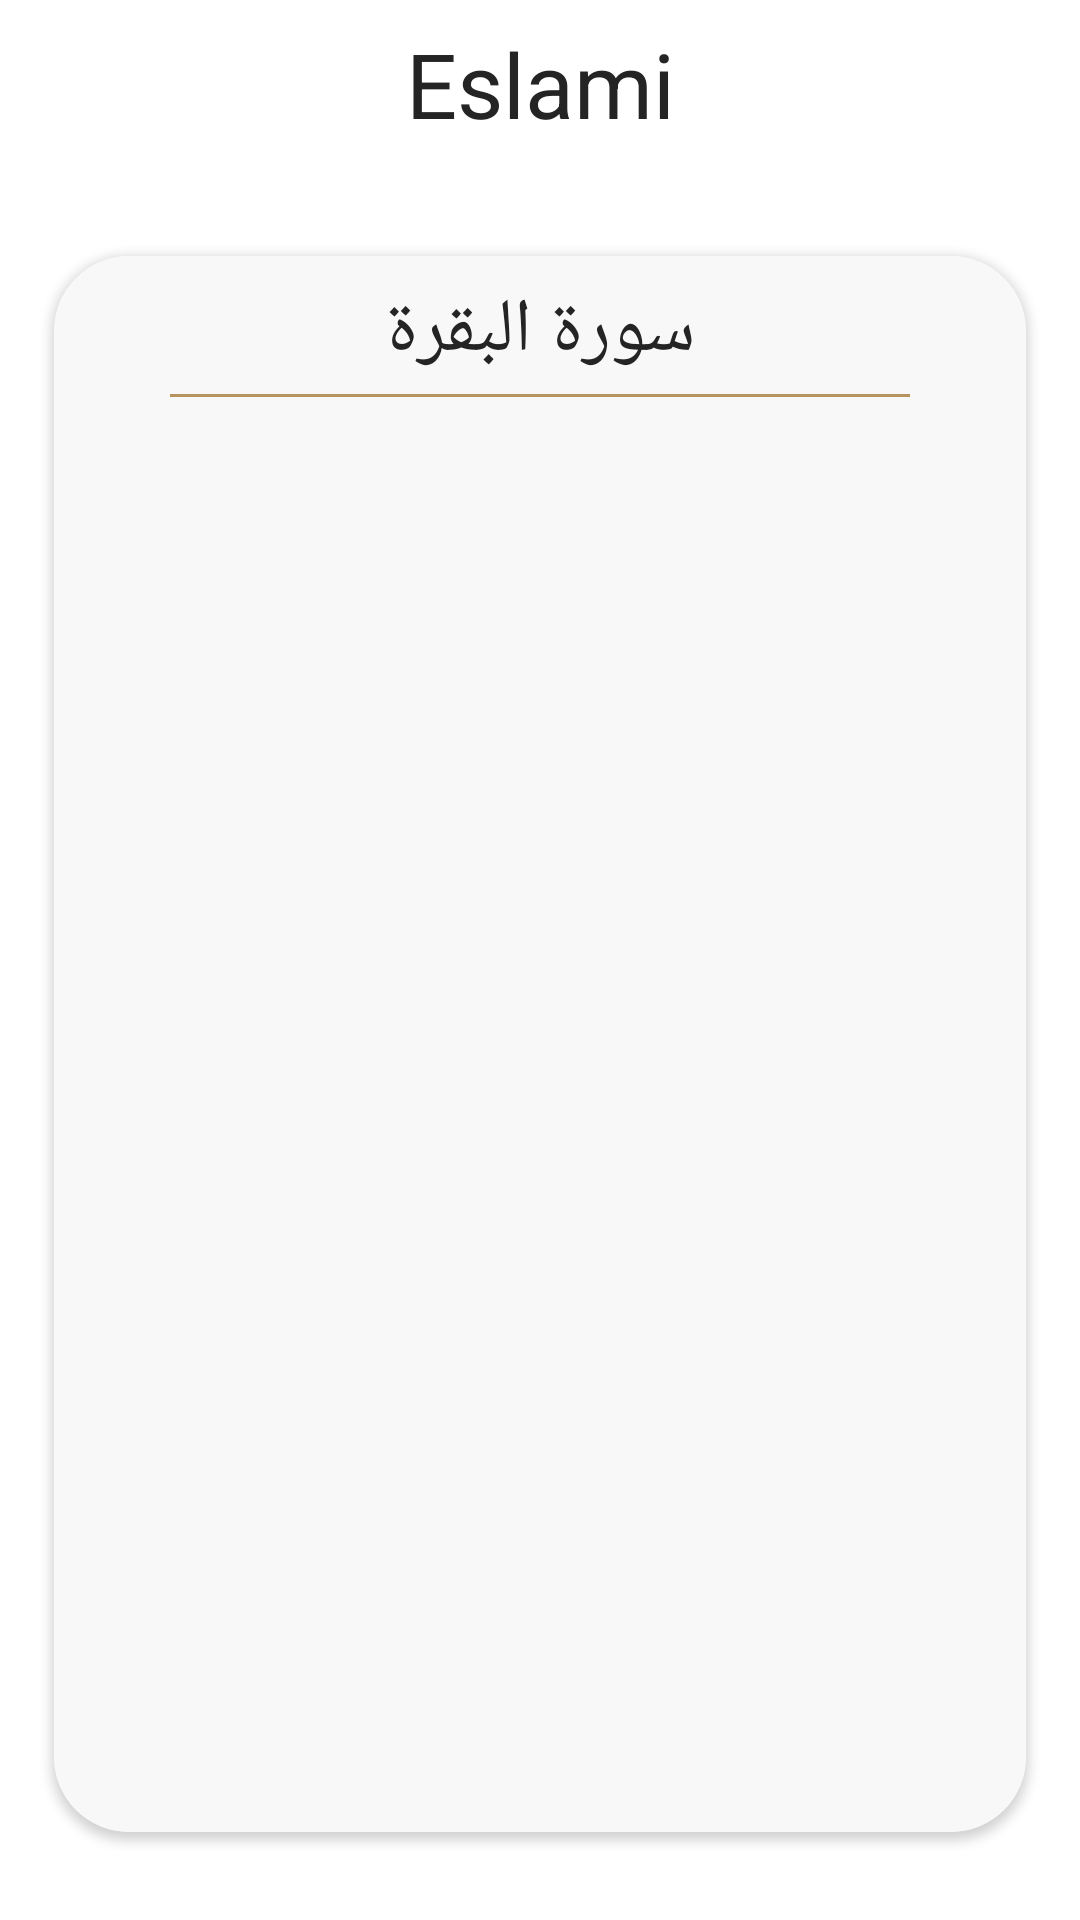

This screen was rendered from an Android layout file. Write that file and the resources it references.
<!-- AndroidManifest.xml: application theme Theme.Eslami -->
<!-- res/layout/activity_chapter_details.xml -->
<?xml version="1.0" encoding="utf-8"?>
<androidx.coordinatorlayout.widget.CoordinatorLayout xmlns:android="http://schemas.android.com/apk/res/android"
    xmlns:app="http://schemas.android.com/apk/res-auto"
    xmlns:tools="http://schemas.android.com/tools"
    android:id="@+id/main"
    android:layout_width="match_parent"
    android:layout_height="match_parent"
    android:background="@drawable/main_bg"
    tools:context=".UI.Home.HomeActivity">

    <com.google.android.material.appbar.AppBarLayout
        android:layout_width="match_parent"
        android:layout_height="wrap_content"
        android:background="@android:color/transparent"
        app:elevation="0dp">

        <Toolbar
            android:id="@+id/tool_bar"
            android:layout_width="match_parent"
            android:layout_height="wrap_content"
            android:background="@android:color/transparent"
            app:elevation="0dp">

            <TextView
                style="@style/titleBold"
                android:layout_width="wrap_content"
                android:layout_height="wrap_content"
                android:layout_gravity="center"
                android:text="@string/name_text" />

        </Toolbar>
    </com.google.android.material.appbar.AppBarLayout>

    <include
        android:id="@+id/content"
        layout="@layout/content_chapter_details" />
</androidx.coordinatorlayout.widget.CoordinatorLayout>
<!-- res/layout/content_chapter_details.xml (included above) -->
<?xml version="1.0" encoding="utf-8"?>
<androidx.constraintlayout.widget.ConstraintLayout xmlns:android="http://schemas.android.com/apk/res/android"
    xmlns:app="http://schemas.android.com/apk/res-auto"
    xmlns:tools="http://schemas.android.com/tools"
    android:layout_width="match_parent"
    android:layout_height="match_parent"
    app:layout_behavior="@string/appbar_scrolling_view_behavior"
    tools:context=".UI.Home.Quran.ChapterDetailsActivity"
    tools:showIn="@layout/activity_chapter_details">

    <androidx.cardview.widget.CardView
        android:layout_width="0dp"
        android:layout_height="0dp"
        android:background="@color/white"
        app:cardCornerRadius="25dp"
        app:elevation="4dp"
        app:layout_constraintBottom_toBottomOf="parent"
        app:layout_constraintEnd_toEndOf="parent"
        app:layout_constraintHeight_percent="0.9"
        app:layout_constraintStart_toStartOf="parent"
        app:layout_constraintTop_toTopOf="parent"
        app:layout_constraintWidth_percent="0.9">

        <androidx.constraintlayout.widget.ConstraintLayout
            android:layout_width="match_parent"
            android:layout_height="match_parent"
            android:background="@color/background_color"
            android:padding="8dp">

            <TextView
                android:id="@+id/chapter_title"
                style="@style/titleRegular"
                android:layout_width="match_parent"
                android:layout_height="wrap_content"
                android:gravity="center"
                android:textDirection="rtl"
                app:layout_constraintEnd_toEndOf="parent"
                app:layout_constraintStart_toStartOf="parent"
                app:layout_constraintTop_toTopOf="parent"
                tools:text="سورة البقرة" />

            <View
                android:id="@+id/line"
                android:layout_width="0dp"
                android:layout_height="1dp"
                android:layout_marginTop="4dp"
                android:background="@color/secondary_color"
                app:layout_constraintEnd_toEndOf="parent"
                app:layout_constraintStart_toStartOf="parent"
                app:layout_constraintTop_toBottomOf="@id/chapter_title"
                app:layout_constraintWidth_percent="0.8" />

            <androidx.recyclerview.widget.RecyclerView
                android:id="@+id/rv_verses"
                android:layout_width="match_parent"
                android:layout_height="0dp"
                app:layoutManager="androidx.recyclerview.widget.LinearLayoutManager"
                app:layout_constraintBottom_toBottomOf="parent"
                app:layout_constraintEnd_toEndOf="parent"
                app:layout_constraintStart_toStartOf="parent"
                app:layout_constraintTop_toBottomOf="@+id/line" />

        </androidx.constraintlayout.widget.ConstraintLayout>
    </androidx.cardview.widget.CardView>

</androidx.constraintlayout.widget.ConstraintLayout>
<!-- resources referenced by this layout -->
<resources>
  <color name="background_color">#F8F8F8</color>
  <color name="secondary_color">#B7935F</color>
  <color name="white">#F8F8F8</color>
  <string name="name_text">Eslami</string>
  <style name="titleBold">
          <item name="font">@font/main_bold</item>
          <item name="android:textSize">30sp</item>
          <item name="android:textColor">@color/text_color</item>
      </style>
  <style name="titleRegular">
          <item name="font">@font/main_regular</item>
          <item name="android:textSize">25sp</item>
          <item name="android:textColor">@color/text_color</item>
      </style>
  <style name="Theme.Eslami" parent="Base.Theme.Eslami" />
  <color name="text_color">#242424</color>
  <style name="Base.Theme.Eslami" parent="Theme.MaterialComponents.DayNight.NoActionBar">
          
          <item name="colorPrimary">@color/main_color</item>
          <item name="colorSecondary">@color/secondary_color</item>
      </style>
  <color name="main_color">#B7935F</color>
</resources>
